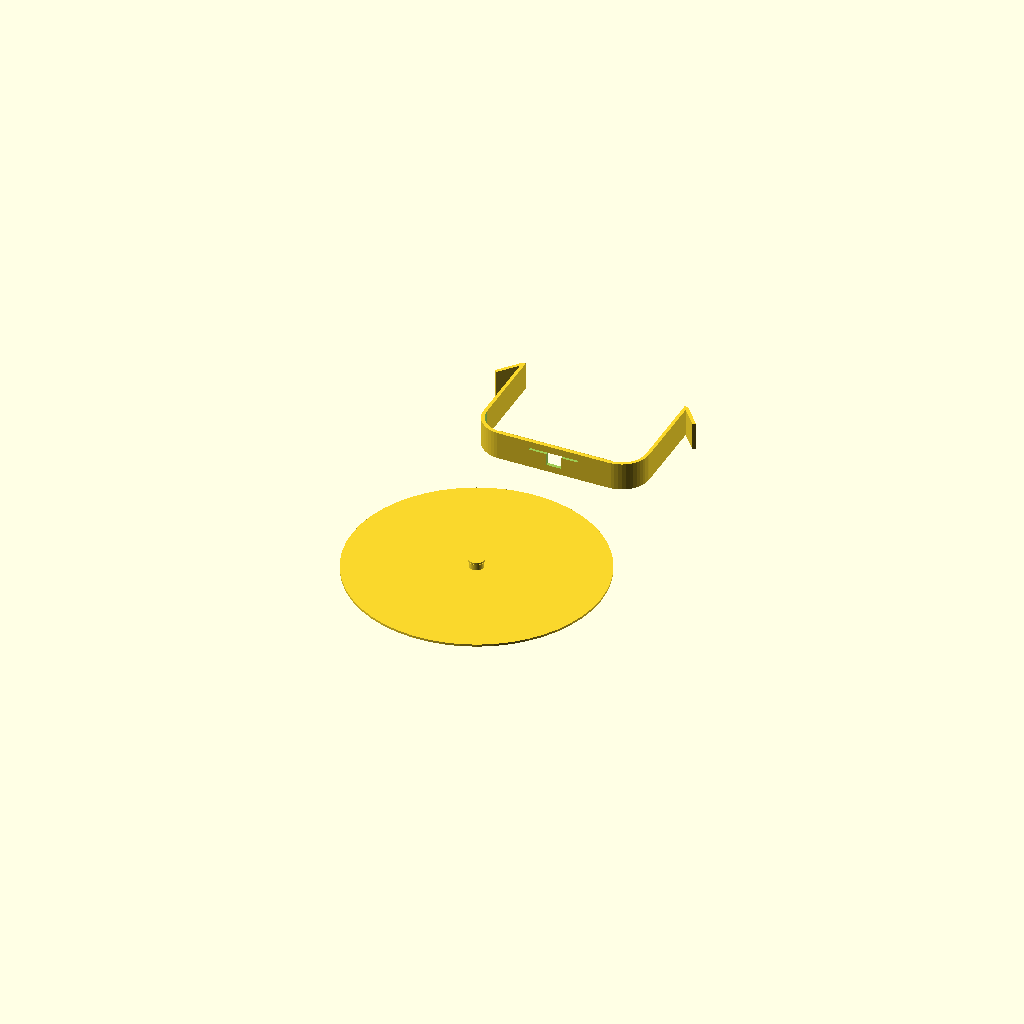
Cell 1: the model at its default parameters.
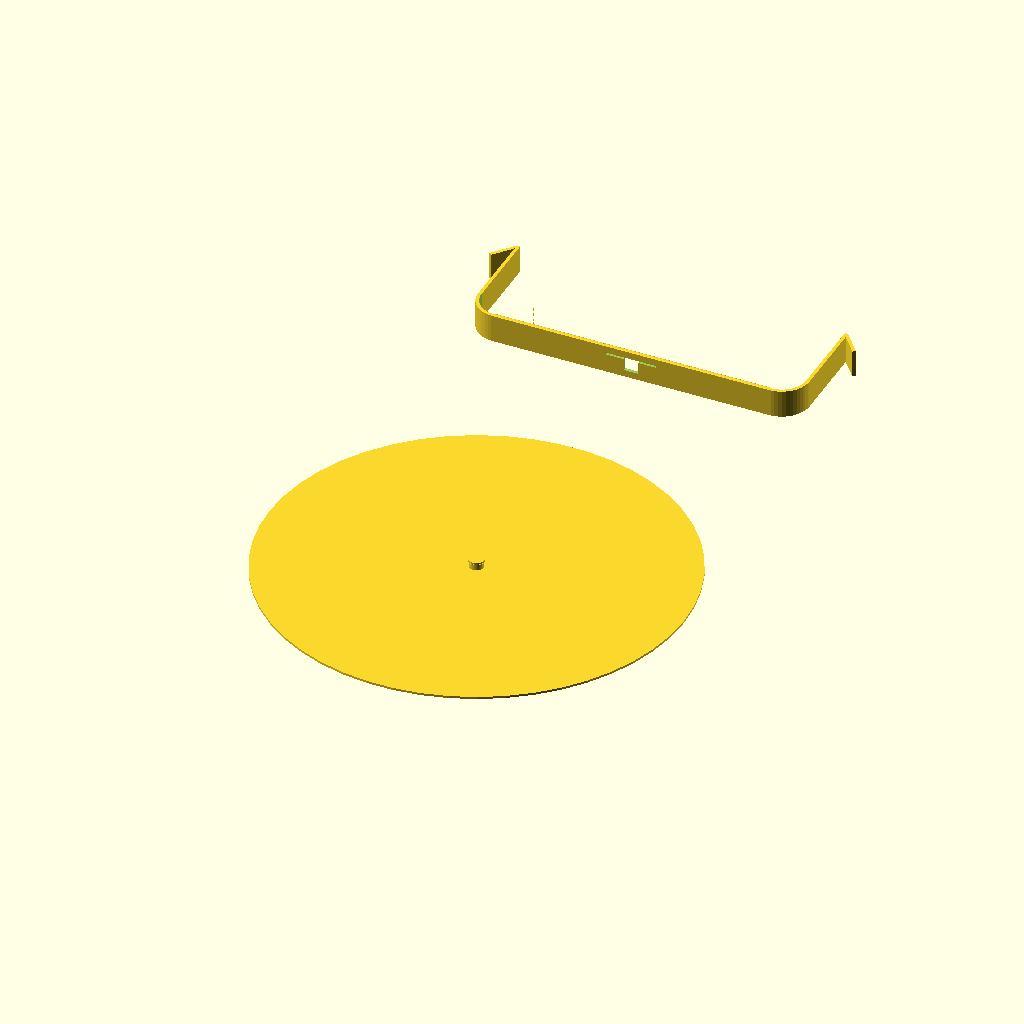
Cell 2: the same model with DM = 120.
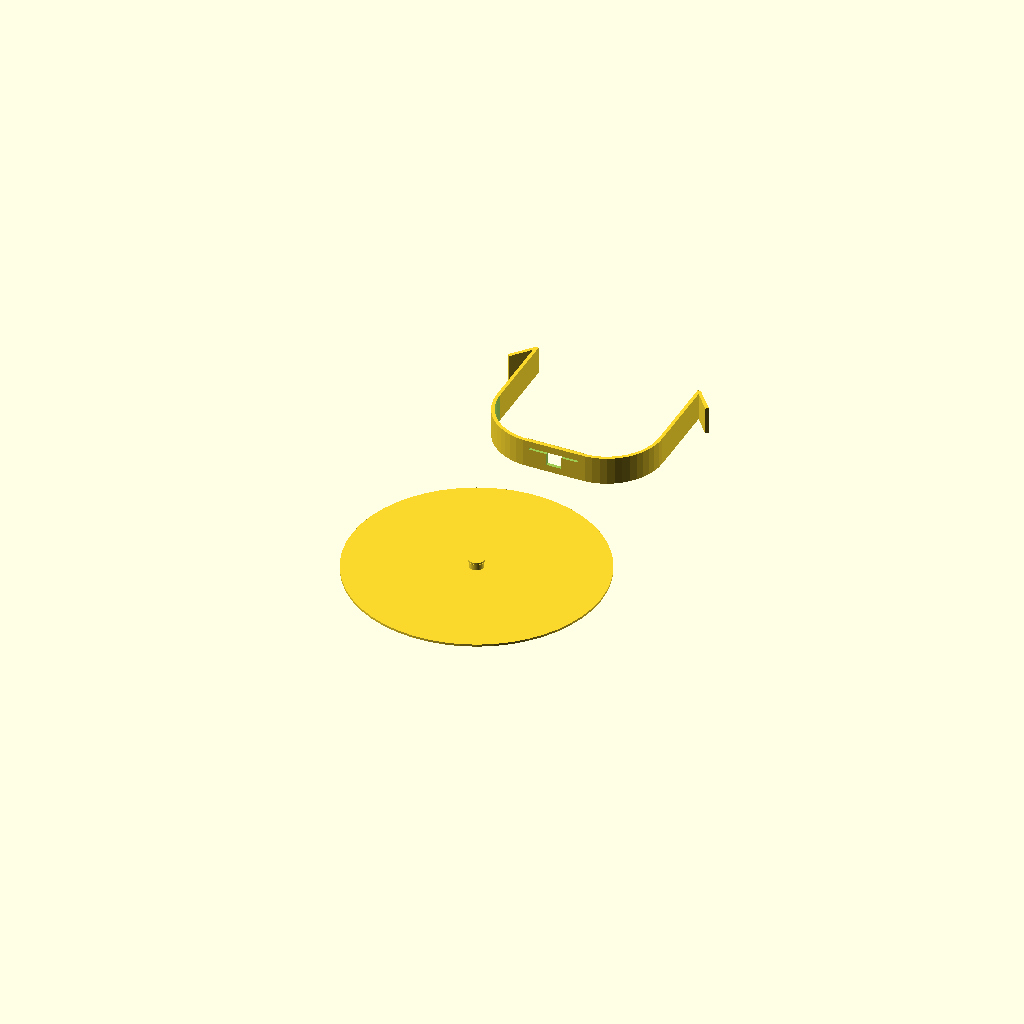
Cell 3: radius = 20 (everything else at default).
One fixed orthographic camera (rotation 55°, 0°, 25°; colour scheme Cornfield) for every cell.
Source of the model, inputs/thingiverse/files/thing-2795058/files/dosendeckel.scad:
$fn=50;

DM=60; //Durchmesser Verteilerdose
radius=10; //"Biegeradius" der Klammer
laschenlaenge=30; //Laenge der Laschen
laschendicke=1.2; //Dicke der Laschen

translate([0,0,0])cylinder(r=DM/2+15,h=0.8);
translate([0,0,0])cylinder(r=2.5,h=2.8);
translate([0,0,2.8])cylinder(r1=2.5,r2=3,h=0.6);
translate([0,0,3.4])cylinder(r1=2.9,r2=2.9,h=0.6);

translate([0,DM,0]){
  klammerseite();
  mirror()klammerseite();
}
  
module klammerseite(){
  difference(){
    union(){
      translate([0,0,0])cube([DM/2-radius,laschendicke,10]);
      translate([0,laschendicke,0])cube([DM/2-radius,1,1]);
      translate([0,laschendicke,10-1])rotate([0,90,0])cylinder(r=laschendicke-0.2,h=DM/2-radius);
        difference(){
          translate([DM/2-radius,radius,0])cylinder(r=radius,h=10);
          translate([DM/2-radius,radius,-0.1])cylinder(r=radius-laschendicke,h=10.2);
          translate([DM/2-2*radius,laschendicke,-0.1])cube([radius,radius*2,10.2]);
          translate([DM/2-radius-0.1,radius,-0.1])cube([radius+2,radius+2,10.2]);
        }
        translate([DM/2-laschendicke,radius,0])cube([laschendicke,laschenlaenge,10]);
        translate([DM/2,radius+laschenlaenge,0])rotate([0,0,-140])cube([laschendicke,10,10]);
    }
    translate([-0.1,-0.1,2.5])cube([2.8,laschendicke+0.2,5]);
    translate([-0.1,-0.1,6.8])cube([9,laschendicke+0.2,0.7]);
  }
}
Customizer parameters (derived from the source; name, type, default, range or options):
DM: number, default 60
radius: number, default 10
laschenlaenge: number, default 30
laschendicke: number, default 1.2
